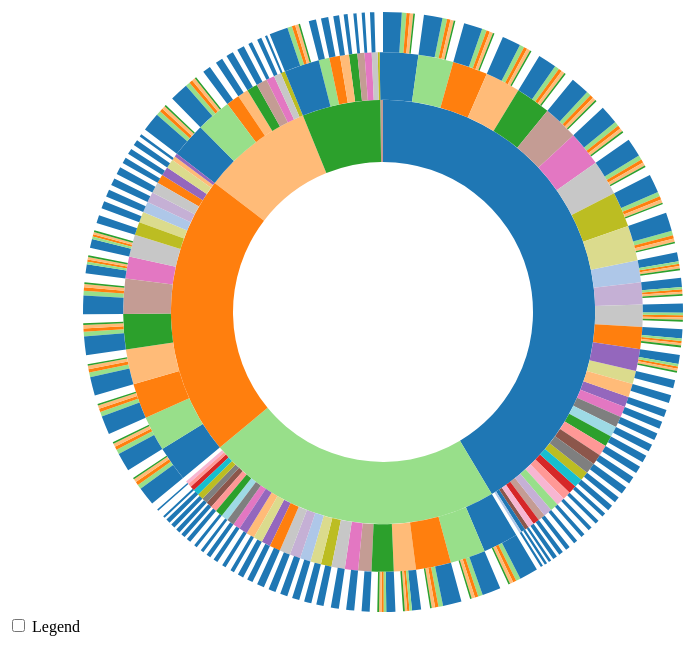
D3 v3 page, settled after 480 driven frames (8 s of simulated time); the page loaded 1 data file(s).


      // Hack to make this example display correctly in an iframe on bl.ocks.org
      d3.select(self.frameElement).style("height", "700px");
  
// ── sequences.js
// Dimensions of sunburst.
var width = 750;
var height = 600;
var radius = Math.min(width, height) / 2;

// Breadcrumb dimensions: width, height, spacing, width of tip/tail.
var b = {
  w: 75, h: 30, s: 3, t: 10
};
// Mapping of step names to colors.
var colors = {
  "North America": "#5687d1",
  "Africa": "#7b615c",
  "Asia": "#de783b",
  "Europe": "#6ab975",
  "South America": "#a173d1",
  "Oceania": "#bbbbbb",
  "Drama": "#a173d1"
};

var colors10 = d3.scale.category20();

// Total size of all segments; we set this later, after loading the data.
var totalSize = 0; 

var vis = d3.select("#chart").append("svg:svg")
    .attr("width", width)
    .attr("height", height)
    .append("svg:g")
    .attr("id", "container")
    .attr("transform", "translate(" + width / 2 + "," + height / 2 + ")");

var partition = d3.layout.partition()
    .size([2 * Math.PI, radius * radius])
    .value(function(d) { return d.size; });

var arc = d3.svg.arc()
    .startAngle(function(d) { return d.x; })
    .endAngle(function(d) { return d.x + d.dx; })
    .innerRadius(function(d) { return Math.sqrt(d.y); })
    .outerRadius(function(d) { return Math.sqrt(d.y + d.dy); });

// Use d3.text and d3.csv.parseRows so that we do not need to have a header
// row, and can receive the csv as an array of arrays.
d3.text("genre english.csv", function(text) {
  var csv = d3.csv.parseRows(text);
  var json = buildHierarchy(csv);
  console.log(json);
  createVisualization(json);
});

// Main function to draw and set up the visualization, once we have the data.
function createVisualization(json) {

  // Basic setup of page elements.
  initializeBreadcrumbTrail();
  drawLegend();
  d3.select("#togglelegend").on("click", toggleLegend);

  // Bounding circle underneath the sunburst, to make it easier to detect
  // when the mouse leaves the parent g.
  vis.append("svg:circle")
      .attr("r", radius)
      .style("opacity", 0);

  // For efficiency, filter nodes to keep only those large enough to see.
  var nodes = partition.nodes(json)
      .filter(function(d) {
      return (d.dx > 0.005); // 0.005 radians = 0.29 degrees
      });

  for(i = 0; i < 0; i++) {
      colors10(i);
  }

  var path = vis.data([json]).selectAll("path")
      .data(nodes)
      .enter().append("svg:path")
      .attr("display", function(d) { return d.depth ? null : "none"; })
      .attr("d", arc)
      .attr("fill-rule", "evenodd")
      .style("fill", function(d,i) {
          if(d.name !== "root") {
              var index = d.parent.children.findIndex(function(element) {
                return element.name === d.name;
            }) + 3;
            return colors10(index); 
           }
          })
      .style("opacity", 1)
      .on("mouseover", mouseover);

  // Add the mouseleave handler to the bounding circle.
  d3.select("#container").on("mouseleave", mouseleave);

  // Get total size of the tree = value of root node from partition.
  totalSize = path.node().__data__.value;
 };

// Fade all but the current sequence, and show it in the breadcrumb trail.
function mouseover(d) {

  var percentage = (100 * d.value / totalSize).toPrecision(3);
  var percentageString = percentage + "%";
  if (percentage < 0.1) {
    percentageString = "< 0.1%";
  }

  d3.select("#percentage")
      .text(percentageString);

  d3.select("#explanation")
      .style("visibility", "");

  var sequenceArray = getAncestors(d);
  updateBreadcrumbs(sequenceArray, percentageString);

  // Fade all the segments.
  d3.selectAll("path")
      .style("opacity", 0.3);

  // Then highlight only those that are an ancestor of the current segment.
  vis.selectAll("path")
      .filter(function(node) {
                return (sequenceArray.indexOf(node) >= 0);
              })
      .style("opacity", 1);
}

// Restore everything to full opacity when moving off the visualization.
function mouseleave(d) {

  // Hide the breadcrumb trail
  d3.select("#trail")
      .style("visibility", "hidden");

  // Deactivate all segments during transition.
  d3.selectAll("path").on("mouseover", null);

  // Transition each segment to full opacity and then reactivate it.
  d3.selectAll("path")
      .transition()
      .duration(1000)
      .style("opacity", 1)
      .each("end", function() {
              d3.select(this).on("mouseover", mouseover);
            });

  d3.select("#explanation")
      .style("visibility", "hidden");
}

// Given a node in a partition layout, return an array of all of its ancestor
// nodes, highest first, but excluding the root.
function getAncestors(node) {
  var path = [];
  var current = node;
  while (current.parent) {
    path.unshift(current);
    current = current.parent;
  }
  return path;
}

function initializeBreadcrumbTrail() {
  // Add the svg area.
  var trail = d3.select("#sequence").append("svg:svg")
      .attr("width", width)
      .attr("height", 50)
      .attr("id", "trail");
  // Add the label at the end, for the percentage.
  trail.append("svg:text")
    .attr("id", "endlabel")
    .style("fill", "#000");
}

// Generate a string that describes the points of a breadcrumb polygon.
function breadcrumbPoints(d, i) {
  var points = [];
  points.push("0,0");
  points.push(b.w + ",0");
  points.push(b.w + b.t + "," + (b.h / 2));
  points.push(b.w + "," + b.h);
  points.push("0," + b.h);
  if (i > 0) { // Leftmost breadcrumb; don't include 6th vertex.
    points.push(b.t + "," + (b.h / 2));
  }
  return points.join(" ");
}

// Update the breadcrumb trail to show the current sequence and percentage.
function updateBreadcrumbs(nodeArray, percentageString) {

  // Data join; key function combines name and depth (= position in sequence).
  var g = d3.select("#trail")
      .selectAll("g")
      .data(nodeArray, function(d) { return d.name + d.depth; });

  // Add breadcrumb and label for entering nodes.
  var entering = g.enter().append("svg:g");

  entering.append("svg:polygon")
      .attr("points", breadcrumbPoints)
      .style("fill", function(d) { return colors[d.name]; });

  entering.append("svg:text")
      .attr("x", (b.w + b.t) / 2)
      .attr("y", b.h / 2)
      .attr("dy", "0.35em")
      .attr("text-anchor", "middle")
      .text(function(d) { return d.name; });

  // Set position for entering and updating nodes.
  g.attr("transform", function(d, i) {
    return "translate(" + i * (b.w + b.s) + ", 0)";
  });

  // Remove exiting nodes.
  g.exit().remove();

  // Now move and update the percentage at the end.
  d3.select("#trail").select("#endlabel")
      .attr("x", (nodeArray.length + 0.5) * (b.w + b.s))
      .attr("y", b.h / 2)
      .attr("dy", "0.35em")
      .attr("text-anchor", "middle")
      .text(percentageString);

  // Make the breadcrumb trail visible, if it's hidden.
  d3.select("#trail")
      .style("visibility", "");

}

function drawLegend() {

  // Dimensions of legend item: width, height, spacing, radius of rounded rect.
  var li = {
    w: 75, h: 30, s: 3, r: 3
  };

  var legend = d3.select("#legend").append("svg:svg")
      .attr("width", li.w)
      .attr("height", d3.keys(colors).length * (li.h + li.s));

  var g = legend.selectAll("g")
      .data(d3.entries(colors))
      .enter().append("svg:g")
      .attr("transform", function(d, i) {
              return "translate(0," + i * (li.h + li.s) + ")";
           });

  g.append("svg:rect")
      .attr("rx", li.r)
      .attr("ry", li.r)
      .attr("width", li.w)
      .attr("height", li.h)
      .style("fill", function(d) { return d.value; });

  g.append("svg:text")
      .attr("x", li.w / 2)
      .attr("y", li.h / 2)
      .attr("dy", "0.35em")
      .attr("text-anchor", "middle")
      .text(function(d) { return d.key; });
}

function toggleLegend() {
  var legend = d3.select("#legend");
  if (legend.style("visibility") == "hidden") {
    legend.style("visibility", "");
  } else {
    legend.style("visibility", "hidden");
  }
}

// Take a 2-column CSV and transform it into a hierarchical structure suitable
// for a partition layout. The first column is a sequence of step names, from
// root to leaf, separated by hyphens. The second column is a count of how 
// often that sequence occurred.
function buildHierarchy(csv) {
  var root = {"name": "root", "children": []};
  for (var i = 0; i < csv.length; i++) {
    var sequence = csv[i][0];
    var size = +csv[i][1];
    if (isNaN(size)) { // e.g. if this is a header row
      continue;
    }
    var parts = sequence.split("-");
    var currentNode = root;
    for (var j = 0; j < parts.length; j++) {
      var children = currentNode["children"];
      var nodeName = parts[j];
      var childNode;
      if (j + 1 < parts.length) {
   // Not yet at the end of the sequence; move down the tree.
 	var foundChild = false;
 	for (var k = 0; k < children.length; k++) {
 	  if (children[k]["name"] == nodeName) {
 	    childNode = children[k];
 	    foundChild = true;
 	    break;
 	  }
 	}
  // If we don't already have a child node for this branch, create it.
 	if (!foundChild) {
 	  childNode = {"name": nodeName, "children": []};
 	  children.push(childNode);
 	}
 	currentNode = childNode;
      } else {
 	// Reached the end of the sequence; create a leaf node.
 	childNode = {"name": nodeName, "size": size};
 	children.push(childNode);
      }
    }
  }
  return root;
};


### data: genre english.csv
Asia-japan-SF, 8
Asia-japan-Family, 2
Asia-japan-Horror, 4
Asia-japan-Documentary, 11
Asia-japan-Drama, 86
Asia-japan-Romance, 22
Asia-japan-Melodrama, 22
Asia-japan-Mystery, 9
Asia-japan-Crime, 5
Asia-japan-Western, 2
Asia-japan-Thriller, 9
Asia-japan-Period film, 5
Asia-japan-Animation, 8
Asia-japan-Action, 17
Asia-japan-Adventure, 2
Asia-japan-Comedy, 23
Asia-japan-Fantasy, 6
Europe-france-Documentary, 9
Europe-france-Drama, 69
Europe-france-Romance, 6
Europe-france-Melodrama, 6
Europe-france-Crime, 2
Europe-france-Thriller, 4
Europe-france-Animation, 2
Europe-france-Action, 4
Europe-france-War, 4
Europe-france-Comedy, 11
Oceania-australia-Family, 2
Oceania-australia-Documentary, 4
Oceania-australia-Drama, 14
Oceania-australia-Mystery, 2
Oceania-australia-Crime, 3
Oceania-australia-Thriller, 7
Oceania-australia-Animation, 2
Oceania-australia-Action, 2
North America-unitedstates-Horror, 7
North America-unitedstates-Documentary, 9
North America-unitedstates-Drama, 37
North America-unitedstates-Romance, 3
North America-unitedstates-Melodrama, 3
North America-unitedstates-Mystery, 4
North America-unitedstates-Crime, 3
North America-unitedstates-Thriller, 7
North America-unitedstates-Animation, 2
North America-unitedstates-Action, 5
North America-unitedstates-War, 2
North America-unitedstates-Comedy, 9
North America-canada-SF, 3
North America-canada-Horror, 3
North America-canada-Drama, 21
North America-canada-Romance, 5
North America-canada-Melodrama, 5
North America-canada-Mystery, 2
North America-canada-Thriller, 7
North America-canada-Comedy, 2
Europe-unitedkingdom-Horror, 2
Europe-unitedkingdom-Documentary, 5
Europe-unitedkingdom-Drama, 15
Europe-unitedkingdom-Romance, 3
Europe-unitedkingdom-Melodrama, 3
Europe-unitedkingdom-Crime, 2
... 1,151 more rows